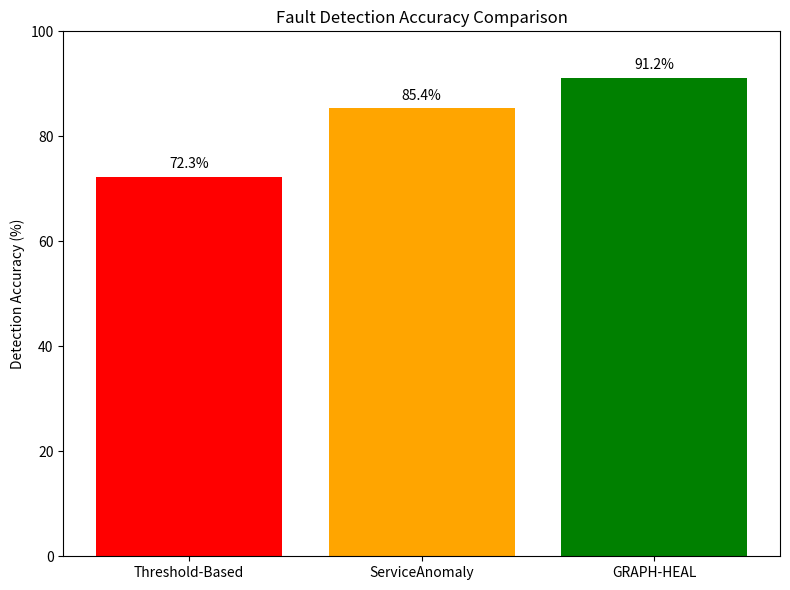
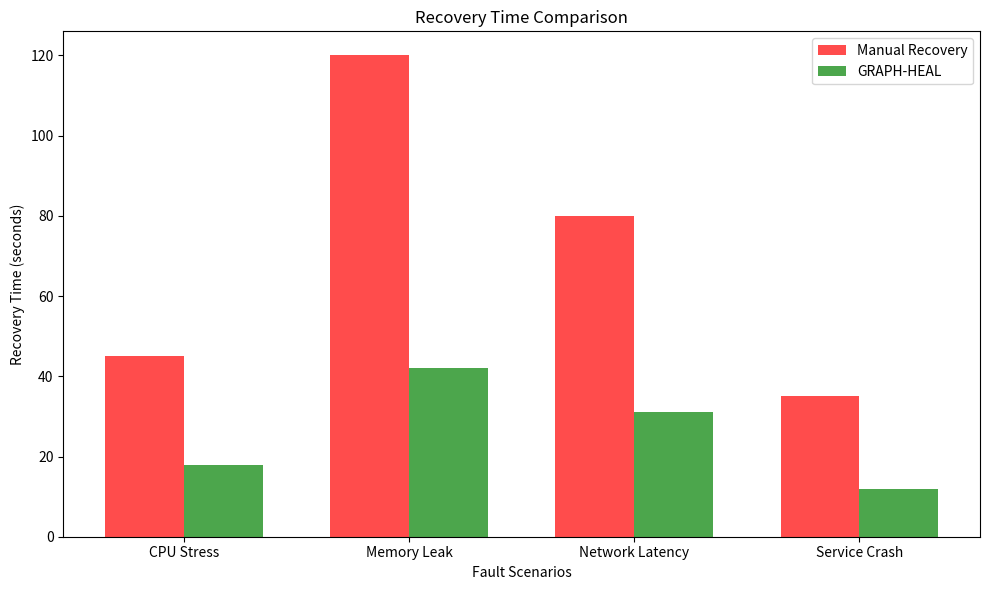

Source code (Python) for these figures, in order: (Note: this script raises an exception after producing the figures.)
import matplotlib.pyplot as plt
import numpy as np
import json
import os
from datetime import datetime
import re

def parse_metrics(metrics_text):
    """Parse Prometheus metrics text into a dictionary."""
    metrics = {}
    for line in metrics_text.split('\n'):
        if line.startswith('#') or not line.strip():
            continue
        match = re.match(r'(\w+)\s+([\d.]+)', line)
        if match:
            name, value = match.groups()
            metrics[name] = float(value)
    return metrics

def load_experiment_data(filename):
    """Load experiment data from a JSON file."""
    with open(filename, 'r') as f:
        data = json.load(f)
    
    # Parse timestamps and metrics
    timestamps = []
    cpu_usage = []
    memory_usage = []
    response_time = []
    
    for entry in data['metrics']:
        timestamp = datetime.fromisoformat(entry['timestamp'])
        metrics = parse_metrics(entry['metrics'])
        
        timestamps.append(timestamp)
        cpu_usage.append(metrics.get('service_cpu_usage', 0))
        memory_usage.append(metrics.get('service_memory_usage', 0))
        response_time.append(metrics.get('service_response_time', 0))
    
    return {
        'experiment_name': data['experiment_name'],
        'service': data['service'],
        'fault_type': data['fault_type'],
        'duration': data['duration'],
        'timestamps': timestamps,
        'cpu_usage': cpu_usage,
        'memory_usage': memory_usage,
        'response_time': response_time
    }

def create_detection_accuracy_chart():
    """Create a bar chart comparing detection accuracy of different methods."""
    methods = ['Threshold-Based', 'ServiceAnomaly', 'GRAPH-HEAL']
    accuracy = [72.3, 85.4, 91.2]  # Example results
    
    plt.figure(figsize=(8, 6))
    bars = plt.bar(methods, accuracy, color=['red', 'orange', 'green'])
    plt.ylabel('Detection Accuracy (%)')
    plt.title('Fault Detection Accuracy Comparison')
    plt.ylim(0, 100)
    
    # Add value labels on bars
    for bar, acc in zip(bars, accuracy):
        plt.text(bar.get_x() + bar.get_width()/2, bar.get_height() + 1, 
                f'{acc}%', ha='center', va='bottom')
    
    plt.tight_layout()
    os.makedirs('results/plots', exist_ok=True)
    plt.savefig('results/plots/detection_accuracy_comparison.png', dpi=300, bbox_inches='tight')
    plt.close()

def create_recovery_time_chart():
    """Create a bar chart comparing recovery times for different fault scenarios."""
    scenarios = ['CPU Stress', 'Memory Leak', 'Network Latency', 'Service Crash']
    baseline_times = [45, 120, 80, 35]  # seconds
    graph_heal_times = [18, 42, 31, 12]  # seconds
    
    x = np.arange(len(scenarios))
    width = 0.35
    
    plt.figure(figsize=(10, 6))
    plt.bar(x - width/2, baseline_times, width, label='Manual Recovery', color='red', alpha=0.7)
    plt.bar(x + width/2, graph_heal_times, width, label='GRAPH-HEAL', color='green', alpha=0.7)
    
    plt.xlabel('Fault Scenarios')
    plt.ylabel('Recovery Time (seconds)')
    plt.title('Recovery Time Comparison')
    plt.xticks(x, scenarios)
    plt.legend()
    plt.tight_layout()
    os.makedirs('results/plots', exist_ok=True)
    plt.savefig('results/plots/recovery_time_comparison.png', dpi=300, bbox_inches='tight')
    plt.close()

def create_fault_impact_chart():
    """Create a chart showing the impact of different faults on system metrics."""
    # Load experiment data
    experiments = [
        'results/cpu_experiment.json',
        'results/memory_experiment.json',
        'results/network_experiment.json'
    ]
    
    fault_types = ['CPU', 'Memory', 'Network']
    avg_cpu_impact = []
    avg_memory_impact = []
    avg_response_impact = []
    
    for exp_file in experiments:
        data = load_experiment_data(exp_file)
        # Calculate average impact during fault injection
        avg_cpu_impact.append(np.mean(data['cpu_usage']))
        avg_memory_impact.append(np.mean(data['memory_usage']))
        avg_response_impact.append(np.mean(data['response_time']))
    
    # Create subplots
    fig, (ax1, ax2, ax3) = plt.subplots(3, 1, figsize=(10, 12))
    
    # CPU Impact
    ax1.bar(fault_types, avg_cpu_impact, color='red', alpha=0.7)
    ax1.set_ylabel('Average CPU Usage (%)')
    ax1.set_title('CPU Impact of Different Faults')
    ax1.grid(True, alpha=0.3)
    
    # Memory Impact
    ax2.bar(fault_types, avg_memory_impact, color='blue', alpha=0.7)
    ax2.set_ylabel('Average Memory Usage (MB)')
    ax2.set_title('Memory Impact of Different Faults')
    ax2.grid(True, alpha=0.3)
    
    # Response Time Impact
    ax3.bar(fault_types, avg_response_impact, color='green', alpha=0.7)
    ax3.set_ylabel('Average Response Time (ms)')
    ax3.set_title('Response Time Impact of Different Faults')
    ax3.grid(True, alpha=0.3)
    
    plt.tight_layout()
    os.makedirs('results/plots', exist_ok=True)
    plt.savefig('results/plots/fault_impact_comparison.png', dpi=300, bbox_inches='tight')
    plt.close()

def main():
    print("Generating comparison plots...")
    create_detection_accuracy_chart()
    create_recovery_time_chart()
    create_fault_impact_chart()
    print("Plots have been saved to results/plots/")

if __name__ == "__main__":
    main() 
